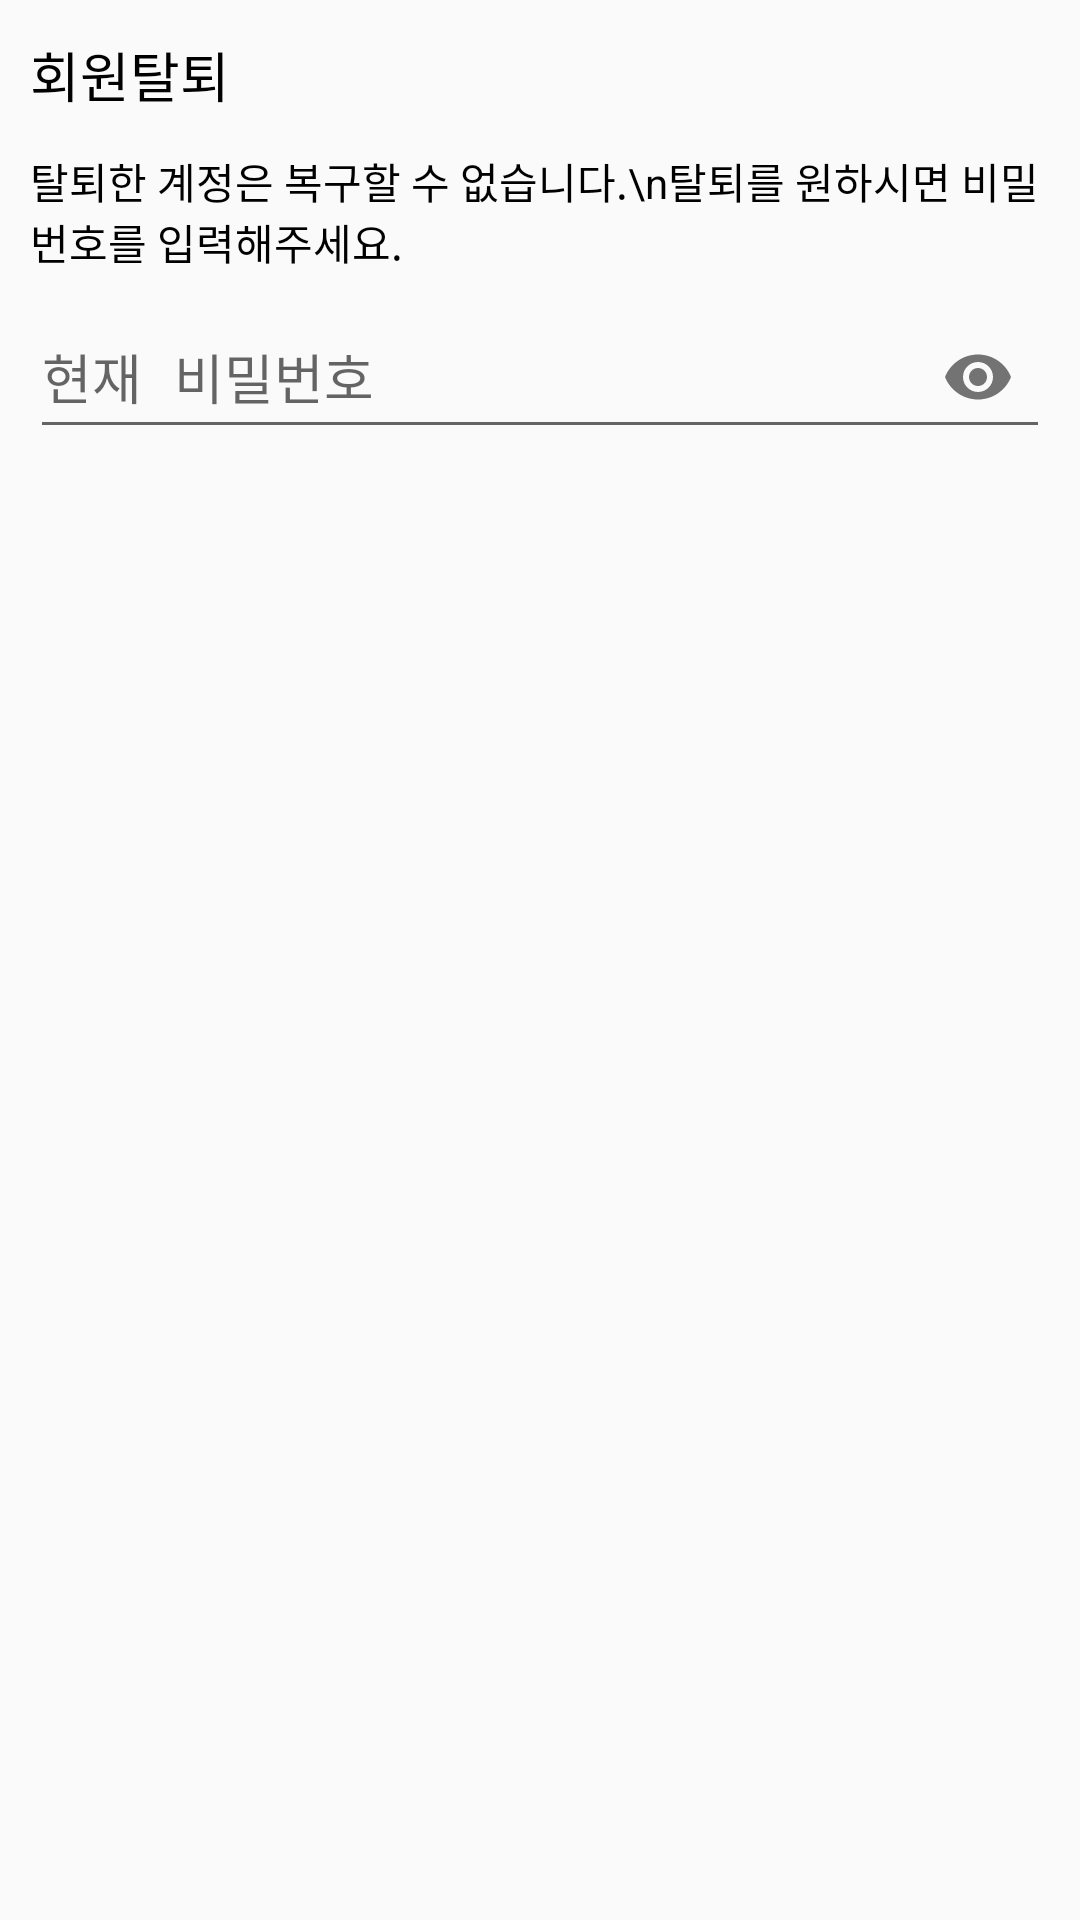

Here is an Android app screen rendered from its layout file. Give the layout XML and the strings, colors and styles it references.
<!-- AndroidManifest.xml: application theme AppTheme -->
<!-- res/layout/dialog_resign.xml -->
<?xml version="1.0" encoding="utf-8"?>
<LinearLayout xmlns:android="http://schemas.android.com/apk/res/android"
    xmlns:app="http://schemas.android.com/apk/res-auto"
    android:orientation="vertical"
    android:layout_width="match_parent"
    android:layout_height="match_parent"
    android:paddingLeft="10dp"
    android:paddingRight="10dp"
    android:focusable="true"
    android:focusableInTouchMode="true">

    <TextView
        android:layout_width="match_parent"
        android:layout_height="50dp"
        android:gravity="center_vertical"
        android:text="회원탈퇴"
        android:textSize="18sp"
        android:textColor="@android:color/black"/>

    <TextView
        android:layout_width="match_parent"
        android:layout_height="wrap_content"
        android:text="탈퇴한 계정은 복구할 수 없습니다.\n탈퇴를 원하시면 비밀번호를 입력해주세요."
        android:textColor="@android:color/black"/>

    <com.google.android.material.textfield.TextInputLayout
        android:layout_width="match_parent"
        android:layout_height="wrap_content"
        app:passwordToggleEnabled="true">

        <EditText
            android:id="@+id/dialogResign_et"
            android:layout_width="match_parent"
            android:layout_height="match_parent"
            android:singleLine="true"
            android:inputType="textPassword"
            android:hint="현재 비밀번호"
            android:textColor="@android:color/black"/>
    </com.google.android.material.textfield.TextInputLayout>

</LinearLayout>
<!-- resources referenced by this layout -->
<resources>
  <style name="AppTheme" parent="Theme.AppCompat.Light.NoActionBar">
          
          <item name="colorPrimary">@color/colorPrimary</item>
          <item name="colorPrimaryDark">@color/colorPrimaryDark</item>
          <item name="colorAccent">@color/colorAccent</item>
      </style>
  <color name="colorPrimary">#121212</color>
  <color name="colorPrimaryDark">#000000</color>
  <color name="colorAccent">#03DAC5</color>
</resources>
